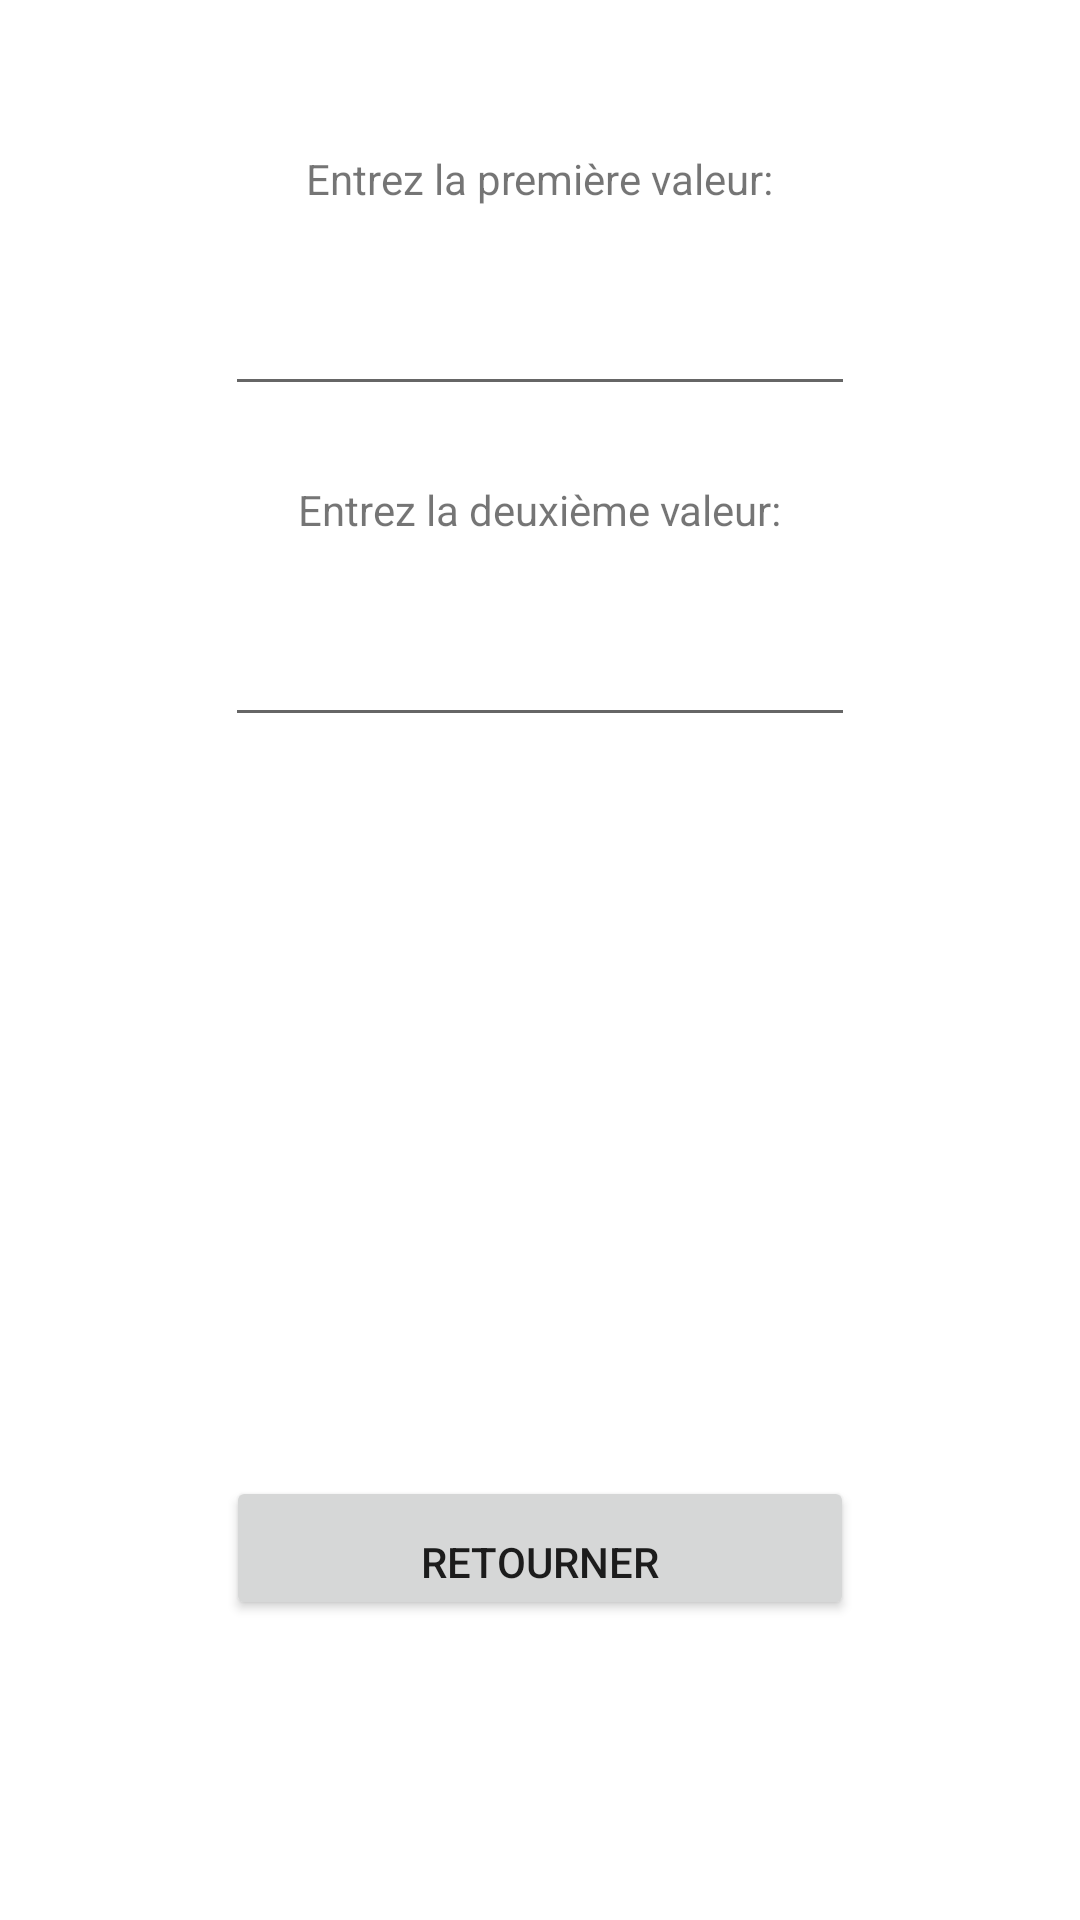

The Android layout XML behind this screen, and the referenced resources:
<!-- AndroidManifest.xml: application theme Theme.AdditionEtSoustraction -->
<!-- res/layout/activity_addition.xml -->
<?xml version="1.0" encoding="utf-8"?>
<androidx.constraintlayout.widget.ConstraintLayout xmlns:android="http://schemas.android.com/apk/res/android"
    xmlns:app="http://schemas.android.com/apk/res-auto"
    xmlns:tools="http://schemas.android.com/tools"
    android:layout_width="match_parent"
    android:layout_height="match_parent"
    tools:context=".AdditionActivity">

    <LinearLayout
        android:layout_width="match_parent"
        android:layout_height="match_parent"
        android:gravity="center_horizontal"
        android:paddingVertical="50dp"
        android:orientation="vertical">


        <TextView
            android:id="@+id/lblValeur1"
            android:layout_width="wrap_content"
            android:layout_height="wrap_content"

            android:text="@string/lblValeur1" />

        <EditText
            android:id="@+id/txtValeur1"
            android:layout_width="wrap_content"
            android:layout_height="wrap_content"
            android:ems="10"
            android:layout_marginVertical="25dp"
            android:inputType="number" />

        <TextView
            android:id="@+id/lblValeur2"
            android:layout_width="wrap_content"
            android:layout_height="wrap_content"
            android:text="@string/lblValeur2" />

        <EditText
            android:id="@+id/txtValeur2"
            android:layout_width="wrap_content"
            android:layout_height="wrap_content"
            android:layout_marginVertical="25dp"
            android:ems="10"
            android:inputType="number" />

        <LinearLayout
            android:layout_width="match_parent"
            android:layout_height="match_parent"
            android:gravity="center|bottom"
            android:paddingVertical="50dp"
            android:orientation="vertical">
        <Button
            android:id="@+id/btnReturn"
            android:layout_width="wrap_content"
            android:layout_height="wrap_content"
            android:paddingHorizontal="65dp"
            android:gravity="bottom"
            android:text="@string/retourner" />
        </LinearLayout>
    </LinearLayout>

</androidx.constraintlayout.widget.ConstraintLayout>
<!-- resources referenced by this layout -->
<resources>
  <string name="lblValeur1">Entrez la première valeur:</string>
  <string name="lblValeur2">Entrez la deuxième valeur:</string>
  <string name="retourner">Retourner</string>
  <style name="Theme.AdditionEtSoustraction" parent="Theme.MaterialComponents.DayNight.DarkActionBar">
          
          <item name="colorPrimary">@color/purple_500</item>
          <item name="colorPrimaryVariant">@color/purple_700</item>
          <item name="colorOnPrimary">@color/white</item>
          
          <item name="colorSecondary">@color/teal_200</item>
          <item name="colorSecondaryVariant">@color/teal_700</item>
          <item name="colorOnSecondary">@color/black</item>
          
          <item name="android:statusBarColor" tools:targetApi="l">?attr/colorPrimaryVariant</item>
          
      </style>
  <!-- not gathered from this repository: default colours our renderer supplied (Android Studio template values) -->
  <color name="purple_500">#FF6200EE</color>
  <color name="purple_700">#FF3700B3</color>
  <color name="teal_200">#FF03DAC5</color>
  <color name="teal_700">#FF018786</color>
  <color name="black">#FF000000</color>
  <color name="white">#FFFFFFFF</color>
</resources>
